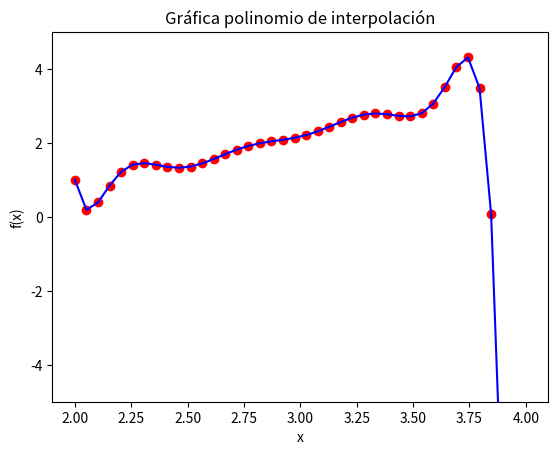

Here is the Python script that generated this plot:
import sys
from scipy.interpolate import lagrange
import matplotlib.pyplot as plt
import numpy as np
from sympy import *


def adam_bashford_4(func, interv, h):

    x = Symbol('x') #Inicializa "x" como símbolo
    y = Symbol('y') #Inicializa "y" como símbolo
    f = sympify(func) #Se traduce el string "func" a una función de sympy 
    fx = lambdify([x, y], f, modules=['numpy']) #Se inicializa la función f(x,y) 

    listaX = [2, 2.2, 2.4]
    listaY = [1, 1.191, 1.365]

    x_temp = 2.6
    y_temp = 1.528

    cont = 3

    while(x_temp <= interv[1]):      


        listaX.append(float(x_temp))
        listaY.append(float(y_temp))

        y_temp = yk(listaX, listaY, h, cont, fx)
        x_temp += h

        cont += 1

    p = lagrange(listaX,listaY)
    print("Polinomio de interpolación: ", p)
    x = np.linspace(2,4,40)
    plt.scatter(x, p(x),color='r',zorder=1)
    plt.plot(x, p(x),color='b',zorder=2)

    plt.title("Gráfica polinomio de interpolación")
    plt.xlabel("x")
    plt.ylabel("f(x)")
    plt.ylim([-5,5])
    
    plt.show()
    
    return [listaX, listaY]

def yk(listaX, listaY, h, cont, fx):

    yk = listaY[cont] + (h/24) * (55 * fx(listaX[cont], listaY[cont]) - 59 * fx(listaX[cont-1], listaY[cont-1]) + 37 * fx(listaX[cont-2], listaY[cont-2]) - 9 * fx(listaX[cont-3], listaY[cont-3]))

    return yk

resultado = adam_bashford_4('1 + (x - y) ** 2', [2,4], 0.2)
